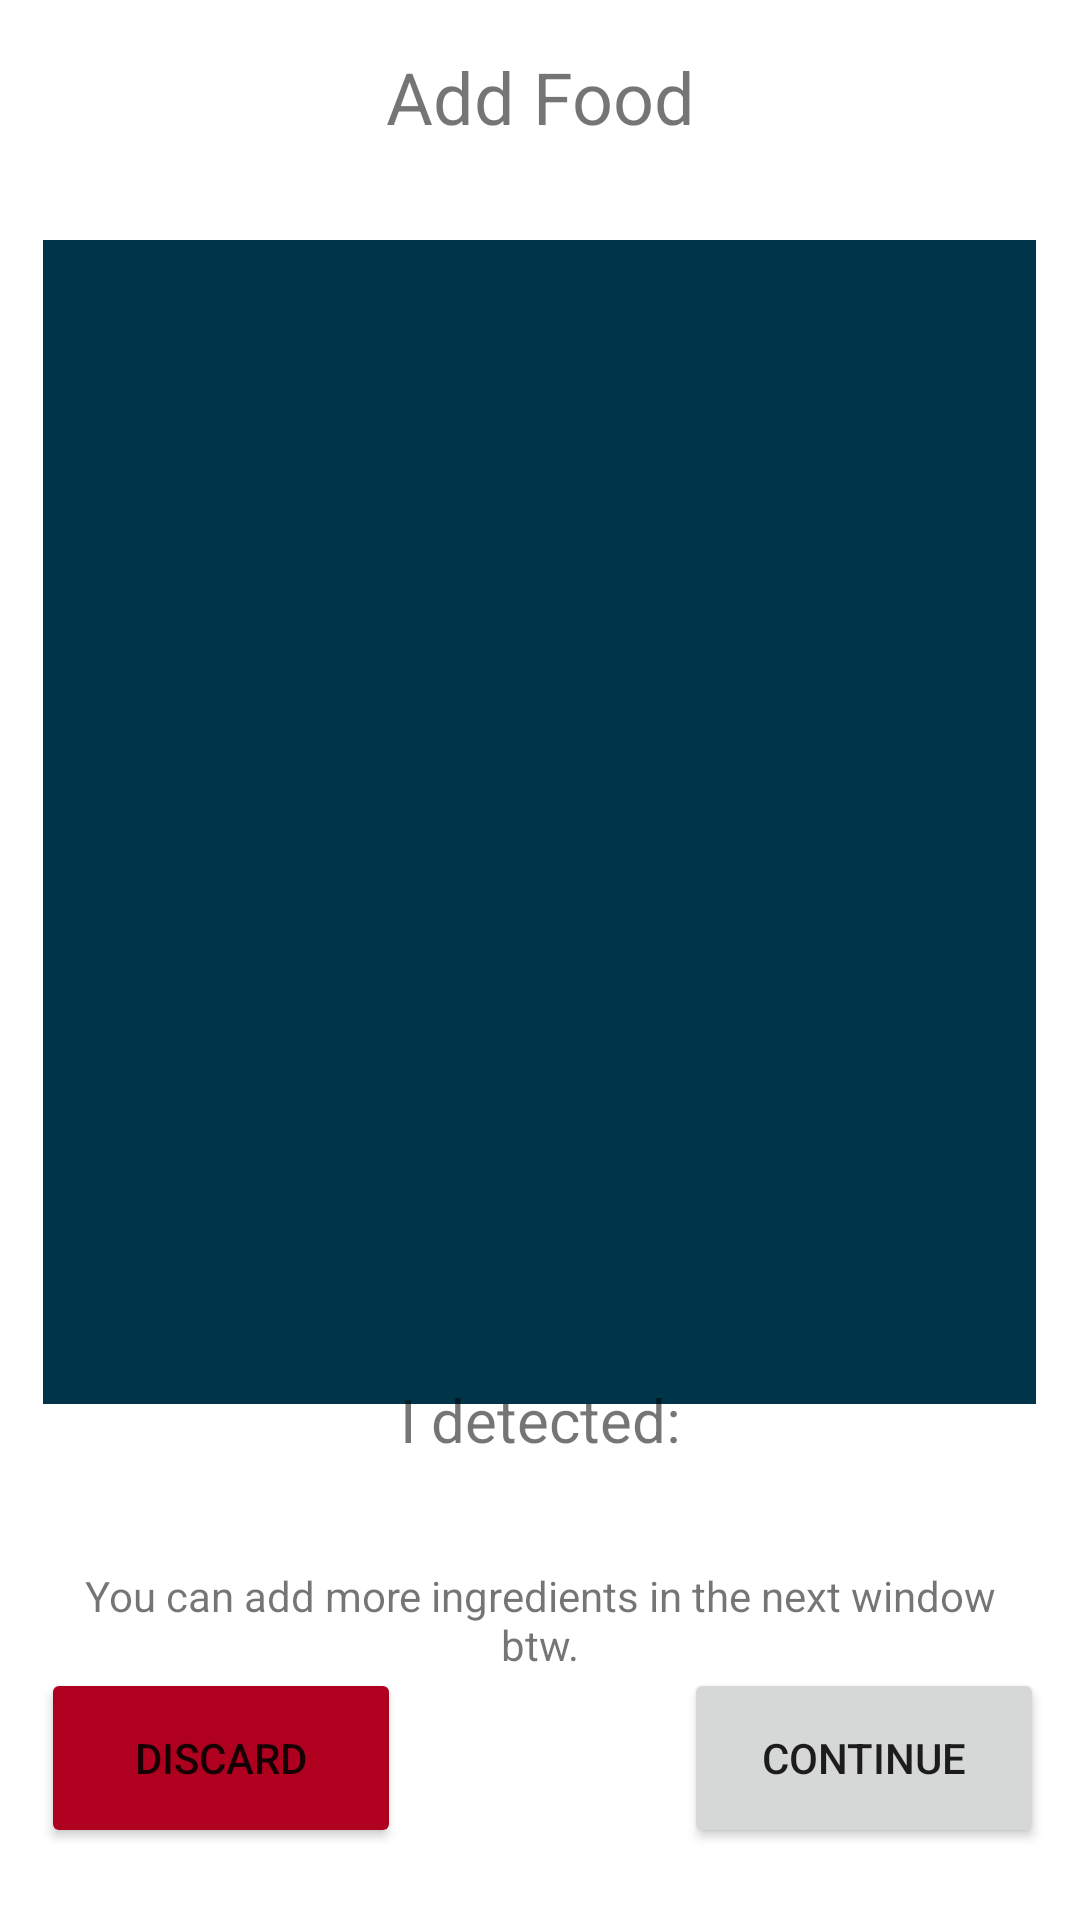

Here is an Android app screen rendered from its layout file. Give the layout XML and the strings, colors and styles it references.
<!-- AndroidManifest.xml: application theme Theme.SendNUTEZ -->
<!-- res/layout/prediction_edit_layout.xml -->
<?xml version="1.0" encoding="utf-8"?>
<androidx.constraintlayout.widget.ConstraintLayout xmlns:android="http://schemas.android.com/apk/res/android"
    xmlns:app="http://schemas.android.com/apk/res-auto"
    xmlns:tools="http://schemas.android.com/tools"
    android:layout_width="match_parent"
    android:layout_height="match_parent">

    <ImageView
        android:id="@+id/editPreviewView"
        android:layout_width="331dp"
        android:layout_height="388dp"
        android:layout_marginTop="80dp"
        app:layout_constraintEnd_toEndOf="parent"
        app:layout_constraintHorizontal_bias="0.493"
        app:layout_constraintStart_toStartOf="parent"
        app:layout_constraintTop_toTopOf="parent"
        app:srcCompat="@color/material_dynamic_primary20"
        tools:srcCompat="@color/material_dynamic_primary20" />

    <TextView
        android:id="@+id/textView3"
        android:layout_width="wrap_content"
        android:layout_height="wrap_content"
        android:text="@string/prediction_window_string"
        android:textSize="24sp"
        app:layout_constraintBottom_toTopOf="@+id/editPreviewView"
        app:layout_constraintEnd_toEndOf="parent"
        app:layout_constraintHorizontal_bias="0.501"
        app:layout_constraintStart_toStartOf="parent"
        app:layout_constraintTop_toTopOf="parent"
        app:layout_constraintVertical_bias="0.333" />

    <TextView
        android:id="@+id/predictionText"
        android:layout_width="370dp"
        android:layout_height="63dp"
        android:textAlignment="center"
        android:textSize="16sp"
        app:layout_constraintBottom_toTopOf="@+id/discardButton"
        app:layout_constraintEnd_toEndOf="parent"
        app:layout_constraintHorizontal_bias="0.533"
        app:layout_constraintStart_toStartOf="parent"
        app:layout_constraintTop_toBottomOf="@+id/editPreviewView"
        app:layout_constraintVertical_bias="0.387" />

    <Button
        android:id="@+id/continueButton"
        android:layout_width="120dp"
        android:layout_height="60dp"
        android:layout_marginBottom="24dp"
        android:text="Continue"
        app:cornerRadius="90dp"
        app:layout_constraintBottom_toBottomOf="parent"
        app:layout_constraintEnd_toEndOf="parent"
        app:layout_constraintHorizontal_bias="0.888"
        app:layout_constraintStart_toEndOf="@+id/discardButton" />

    <Button
        android:id="@+id/discardButton"
        android:layout_width="120dp"
        android:layout_height="60dp"
        android:layout_marginBottom="24dp"
        android:backgroundTint="@color/design_default_color_error"
        android:text="Discard"
        app:cornerRadius="50dp"
        app:layout_constraintBottom_toBottomOf="parent"
        app:layout_constraintEnd_toEndOf="parent"
        app:layout_constraintHorizontal_bias="0.057"
        app:layout_constraintStart_toStartOf="parent" />

    <Button
        android:id="@+id/selectImageButton"
        android:layout_width="80dp"
        android:layout_height="80dp"
        android:background="@drawable/ic_baseline_image_24"
        app:layout_constraintBottom_toBottomOf="parent"
        app:layout_constraintEnd_toEndOf="parent"
        app:layout_constraintStart_toStartOf="parent"
        app:layout_constraintTop_toBottomOf="@+id/textView11"
        app:layout_constraintVertical_bias="0.304" />

    <TextView
        android:id="@+id/textView10"
        android:layout_width="94dp"
        android:layout_height="36dp"
        android:text="I detected:"
        android:textAlignment="center"
        android:textSize="20sp"
        app:layout_constraintBottom_toTopOf="@+id/predictionText"
        app:layout_constraintEnd_toEndOf="parent"
        app:layout_constraintStart_toStartOf="parent"
        app:layout_constraintTop_toBottomOf="@+id/editPreviewView"
        app:layout_constraintVertical_bias="0.318" />

    <TextView
        android:id="@+id/textView11"
        android:layout_width="324dp"
        android:layout_height="40dp"
        android:text="You can add more ingredients in the next window btw."
        android:textAlignment="center"
        android:textSize="14sp"
        app:layout_constraintBottom_toTopOf="@+id/continueButton"
        app:layout_constraintEnd_toEndOf="parent"
        app:layout_constraintStart_toStartOf="parent"
        app:layout_constraintTop_toBottomOf="@+id/predictionText"
        app:layout_constraintVertical_bias="0.753" />
</androidx.constraintlayout.widget.ConstraintLayout>
<!-- resources referenced by this layout -->
<resources>
  <string name="prediction_window_string">Add Food</string>
  <style name="Theme.SendNUTEZ" parent="Theme.MaterialComponents.DayNight.NoActionBar">
          
          <item name="colorPrimary">@color/material_dynamic_primary30</item>
          <item name="colorPrimaryVariant">@color/material_dynamic_primary10</item>
          <item name="colorOnPrimary">@color/white</item>
          
          <item name="colorSecondary">@color/teal_200</item>
          <item name="colorSecondaryVariant">@color/teal_700</item>
          <item name="colorOnSecondary">@color/black</item>
          
          <item name="android:statusBarColor" tools:targetApi="l">?attr/colorPrimaryVariant</item>
          
      </style>
  <!-- not gathered from this repository: default colours our renderer supplied (Android Studio template values) -->
  <color name="teal_200">#FF03DAC5</color>
  <color name="teal_700">#FF018786</color>
  <color name="black">#FF000000</color>
  <color name="white">#FFFFFFFF</color>
</resources>
